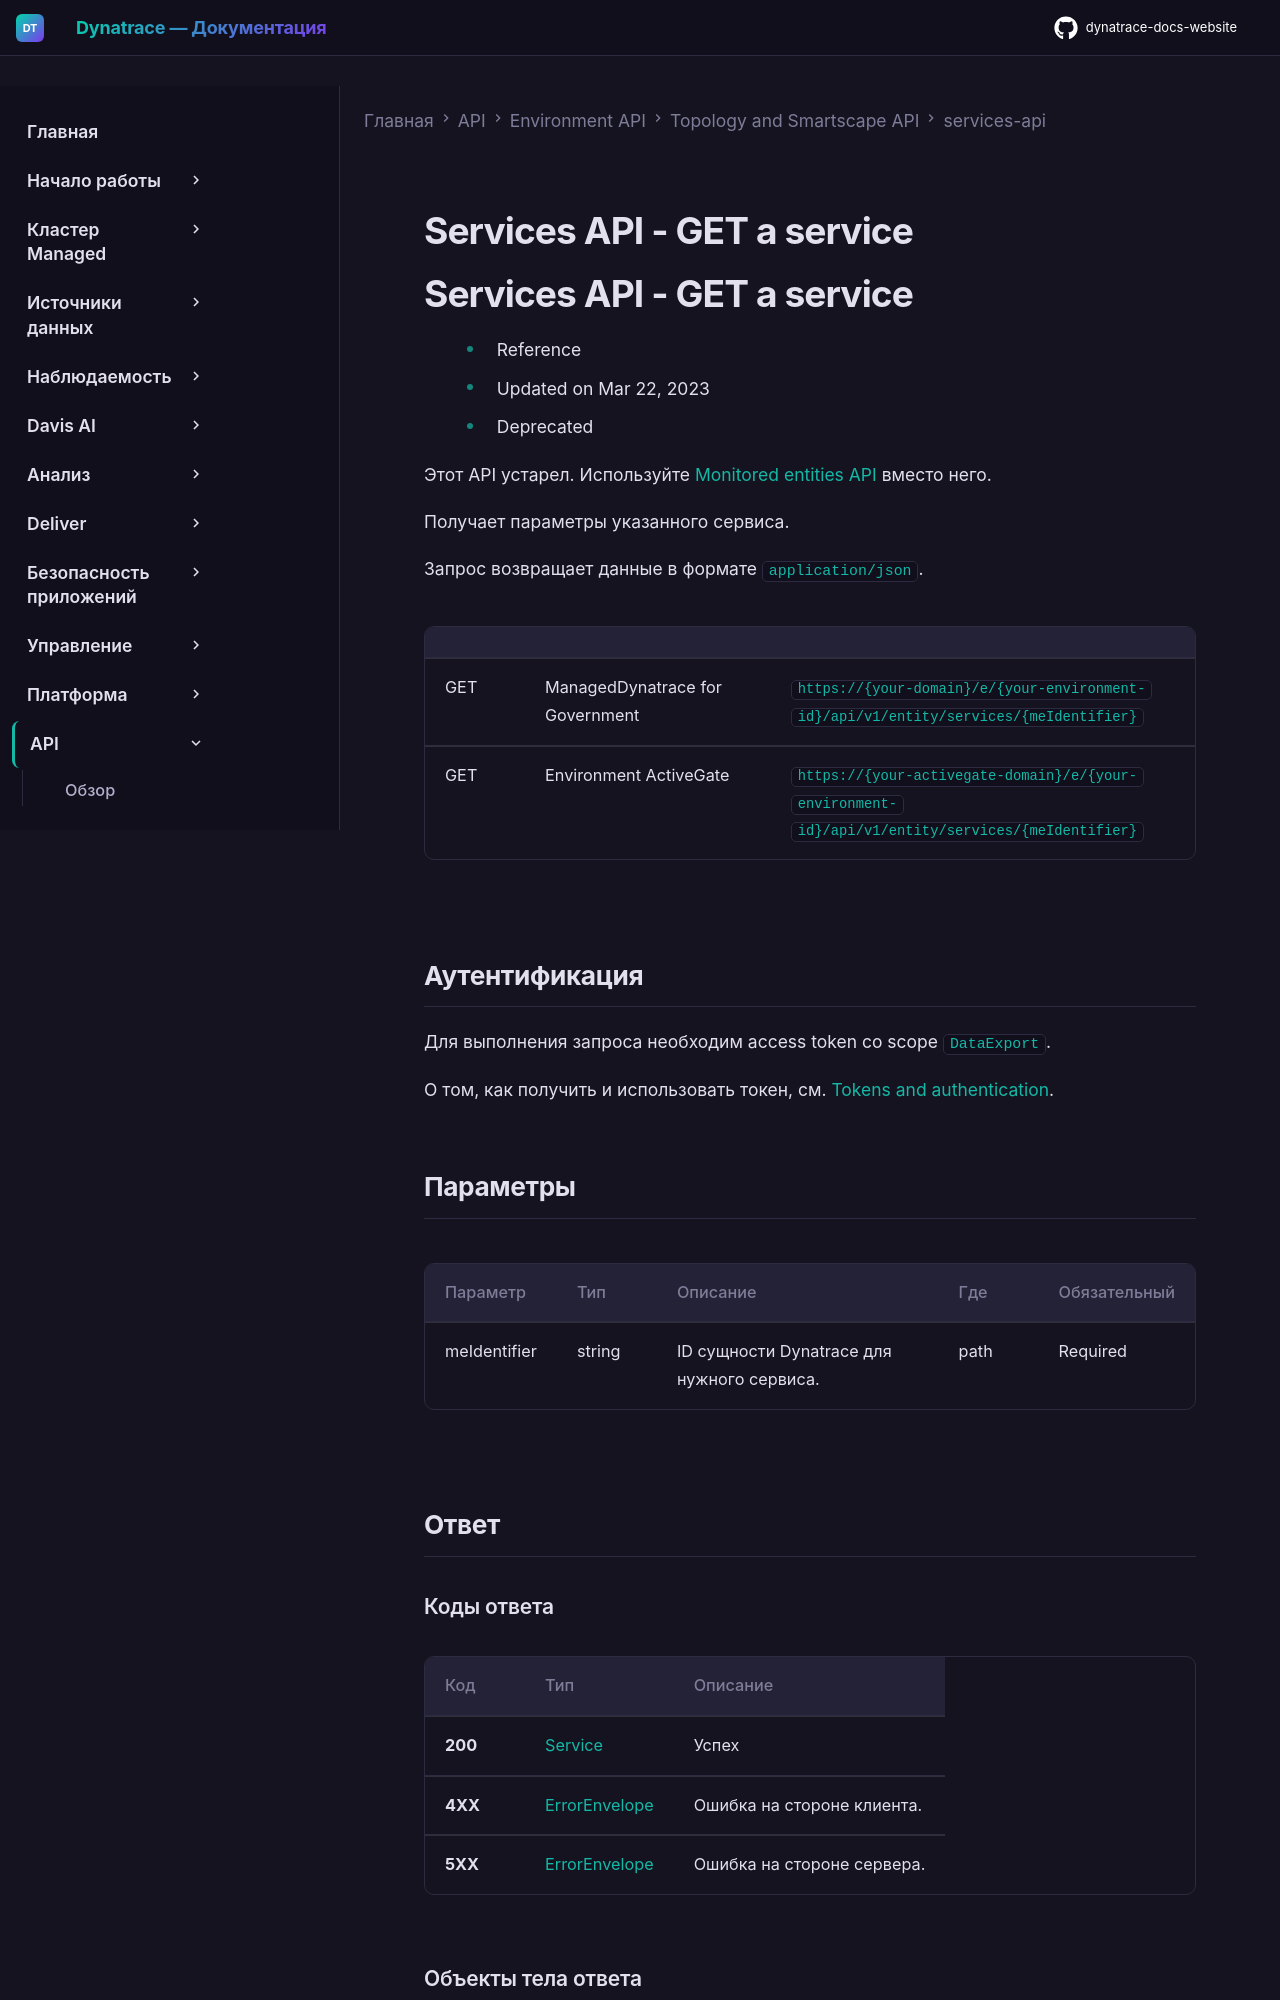

repository: Yerkebulan-Ardabayev/dynatrace-docs-website · page: managed-ru/dynatrace-api/environment-api/topology-and-smartscape/services-api/get-a-service/index.html · generator: mkdocs

---
title: Services API - GET a service
source: https://docs.dynatrace.com/managed/dynatrace-api/environment-api/topology-and-smartscape/services-api/get-a-service
scraped: 2026-05-12T12:02:06.716545
---

# Services API - GET a service
